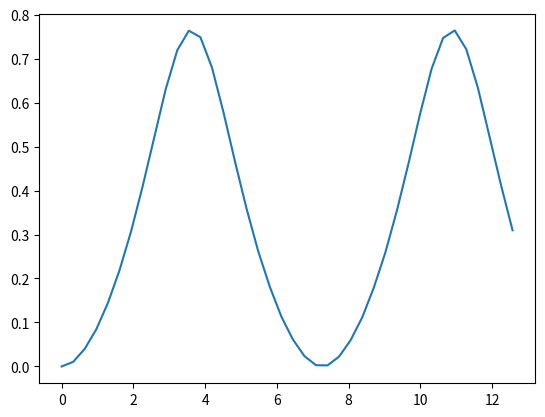

Recreate this plot in Python.
# -*- coding: utf-8 -*-
"""
Spyder Editor

This is a temporary script file.
"""
from __future__ import division
import matplotlib.pyplot as plt
from mpl_toolkits.mplot3d import Axes3D
import math
import numpy as np
import cmath
from random import *

m1 = 0.11;
m2 = 0.12;
m3 = 0.13;
m4 = 0.14;
m5 = 0.15;


J = 1;

mu = 1;
d = 0.2*J;

Bx = 0.12;
By = 0.12;
Bz = 0.12;

Ex = 0;
Ey = 0;
Ez = 0;

n1 = np.array([1/2, math.sqrt(3)/2]);
n2 = np.array([-1/2, math.sqrt(3)/2]);


ex = [-1/2, math.sqrt(3)/2];
ey = [-1/2, -math.sqrt(3)/2];
ez = [1,0];

Qx = Bz*(m1*(Ez - Ex) + m2*(Ez + Ex) + m5*(Ex)) + By*(m1*(Ex - Ey) 
    - m2*(Ex + Ey) - m5*Ex);
         
Qy = Bx*(m1*(Ex - Ey) + m2*(Ex + Ey) + m5*(Ey)) + Bz*(m1*(Ey - Ez) 
    - m2*(Ey + Ez) - m5*Ey);

Qz = By*(m1*(Ey - Ez) + m2*(Ey + Ez) + m5*(Ez)) + By*(m1*(Ez - Ex) 
    - m2*(Ez + Ex) - m5*Ez);         

sh1=random()*10**(-8);
sh2=random()*10**(-8);
                  
sh=[sh1,sh2];

b1=np.array([(2*math.pi)+sh1,(2*math.pi/math.sqrt(3))+sh2]);
    
b2=np.array([(-2*math.pi)+sh1,(2*math.pi/math.sqrt(3))+sh2]);
    
c1=0;
c2=0;

#k=(c1/20)*b1+(c2/20)*b2;
L=20;
   
def k(c1,c2,L):
    return (c1/L)*b1+(c2/L)*b2;
#    return [x + y + z for x, y, z in zip(map(lambda x: x * float((c1/L)), b1), map(lambda x: x * float((c2/L)), b1),map(lambda x: x , sh))];
             
             
kap = 2*Bx*By*Bz*(mu**3)/(d**2);
                 
j=complex(0,1)
               
#f[k_] := 2*J (Exp[I*k.n1] + Exp[I*k.n2] + 1)
#\[CapitalDelta][k_] := 
# 4*\[Kappa] (Sin[k.n1] + Sin[k.(-n2)] + Sin[k.(n2 - n1)])
#G[k_] := (4*\[Mu])*(Subscript[Q, x]*Sin[k.ex] + 
#     Subscript[Q, y]*Sin[k.ey] + Subscript[Q, z]*Sin[k.ez])/\[Delta]
#\[Epsilon][k_] := G[k] - fe[k];
#d[k_] := \[CapitalDelta][k] + fo[k];
 
# k = [k1,k2];

#n2_=(map(lambda x: x * (-1), n2));    
#n21=[x - y for x, y in zip(n2, n1)]

def f(c1,c2,L):
     return (2*J* (cmath.exp(j*(np.dot(k(c1,c2,L),n1))) + cmath.exp(j*np.dot(k(c1,c2,L),n2)) + 1));
 
def D(c1,c2,L):
     return 4*kap*(cmath.sin(np.dot(k(c1,c2,L),n1)) + cmath.sin(np.dot(k(c1,c2,L),-n2)) + cmath.sin(np.dot(k(c1,c2,L),n2-n1)));

def g(c1,c2,L):
    return 4*mu*(Qx*cmath.sin(np.dot(k(c1,c2,L),ex)) + Qy*cmath.sin(np.dot(k(c1,c2,L),ey)) + Qz*cmath.sin(np.dot(k(c1,c2,L),ez)));

def fe(c1,c2,L):
    return (f(c1,c2,L)+f(-c1,-c2,L))/2;

def fo(c1,c2,L):
    return (f(c1,c2,L)-f(-c1,-c2,L))/2;

def E(c1,c2,L):
    return g(c1,c2,L)-cmath.sqrt(fe(c1,c2,L)**2 - fo(c1,c2,L)**2 + 4*(D(c1,c2,L)**2))/2;
 
#def u(c1,c2,L):
#    return (fe(c1,c2,L) + cmath.sqrt((fe(c1,c2,L)**2) - (fo(c1,c2,L)**2) + 
#        4*(D(c1,c2,L)**2)))/((fo(c1,c2,L) - 2*D(c1,c2,L)+sh1)* cmath.sqrt(1 + abs((fe(c1,c2,L)
#        + cmath.sqrt((fe(c1,c2,L)**2)- (fo(c1,c2,L)**2) + 4*(D(c1,c2,L)**2)))/(sh1+fo(c1,c2,L) - 2*D(c1,c2,L)))));
#    

def u(c1,c2,L):
    return (fe(c1,c2,L) + 2*(g(c1,c2,L)-E(c1,c2,L)))/(cmath.sqrt(abs(fo(c1,c2,L) - 2*D(c1,c2,L))**2 + abs((fe(c1,c2,L)
        + 2*(sh1+g(c1,c2,L)-E(c1,c2,L))))));
    
#np.angle(fo(c1,c2,L)-2*D(c1,c2,L))* 

#def v(c1,c2,L):
#    return (fe(c1,c2,L) - cmath.sqrt((fe(c1,c2,L)**2) - (fo(c1,c2,L)**2) + 
#        4*(D(c1,c2,L)**2)))/((fo(c1,c2,L) - 2*D(c1,c2,L)+sh1)* cmath.sqrt(1 + abs((fe(c1,c2,L)
#        - cmath.sqrt((fe(c1,c2,L)**2)- (fo(c1,c2,L)**2) + 4*(D(c1,c2,L)**2)))/(sh1+fo(c1,c2,L) - 2*D(c1,c2,L)))));
    
def v(c1,c2,L):
    return (fe(c1,c2,L) - 2*(g(c1,c2,L)-E(c1,c2,L)))/( cmath.sqrt(abs(fo(c1,c2,L) - 2*D(c1,c2,L))**2  + abs(fe(c1,c2,L)
        - 2*(sh1+g(c1,c2,L)-E(c1,c2,L)))));

#np.angle(fo(c1,c2,L)-2*D(c1,c2,L))* 

         
x=[];
y=[];
z=[];

#  
#for c1 in range(0,20):
#    
#    for c2 in range(0,20):
#        
#        x.append(c1);
#        y.append(c2);
##        z.append(abs(cmath.sin(np.dot(k(c1,c2),n2_))));
##        plt.plot(x,y)
#        z.append(abs(u(c1,c2,10)));
#fig = plt.figure()
#ax = fig.add_subplot(111, projection='3d')
#
#ax.scatter( x, y, z)

G1=0;
G2=0;

c11=0;
c12=0;

def X01(c1,c2,G1,G2,L):
    
    c11=c1-L*(G1+math.sqrt(3)*G2)/(4*math.pi);
    c12=c2-L*(-G1+math.sqrt(3)*G2)/(4*math.pi);    
    
    return v(c11,c12,L).conjugate()*u(c1,c2,L)*(u(-c11,-c12,L).conjugate()*v(-c1,-c2,L) -v(c11,c12,L)*u(c1,c2,L).conjugate())*np.heaviside(-abs(E(-c11,-c12,L)),0)*np.heaviside(-abs(E(c1,c2,L)),0)/(E(-c11,-c12,L) + E(c1,c2,L));

def X02(c1,c2,G1,G2,L):
    
    c11=c1-L*(G1+math.sqrt(3)*G2)/(4*math.pi);
    c12=c2-L*(-G1+math.sqrt(3)*G2)/(4*math.pi);    
    
    return v(c11,c12,L).conjugate()*v(c1,c2,L)*(u(-c11,-c12,L).conjugate()*u(-c1,-c2,L) - v(c1,c2,L).conjugate()*v(c11,c12,L))*np.heaviside(-abs(E(-c11,-c12,L)),0)*np.heaviside(abs(E(-c1,-c2,L)),0)/(E(-c11,-c12,L) + E(-c1,-c2,L));
 
def X03(c1,c2,G1,G2,L):
    
    c11=c1-L*(G1+math.sqrt(3)*G2)/(4*math.pi);
    c12=c2-L*(-G1+math.sqrt(3)*G2)/(4*math.pi);    
    
    return u(c11,c12,L).conjugate()*u(c1,c2,L)*(v(-c11,-c12,L).conjugate()*v(-c1,-c2,L) -  u(c11,c12,L)*u(c1,c2,L).conjugate())*np.heaviside(abs(E(c11,c12,L)),0)*np.heaviside(-abs(E(c1,c2,L)),0)/(E(c11,c12,L) + E(c1,c2,L))

def X04(c1,c2,G1,G2,L):
    
    c11=c1-L*(G1+math.sqrt(3)*G2)/(4*math.pi);
    c12=c2-L*(-G1+math.sqrt(3)*G2)/(4*math.pi);    
    
    return u(c11,c12,L).conjugate()*v(c1,c2,L)*(v(-c11,-c12,L).conjugate()*u(-c1,-c2,L) - u(c11,c12,L)*v(c1,c2,L).conjugate())*np.heaviside(abs(E(c11,c12,L)),0)*np.heaviside(abs(E(-c1,-c2,L)),0)/(E(c11,c12,L) + E(-c1,-c2,L));

def X0(c1,c2,G1,G2,L):   
             
    return X01(c1,c2,G1,G2,L) + X02(c1,c2,G1,G2,L) + X03(c1,c2,G1,G2,L) + X04(c1,c2,G1,G2,L);


def X(G1,G2,L):
    var=0;
    for c1 in range(0,L):
        for c2 in range(0,L):
            
            var=var+X0(c1,c2,G1,G2,L)

    return var/(L**2)

x1=[];
x2=[];
pp=[];
   
             
pp=np.linspace(0,4*np.pi,40);

for x in range(len(pp)):
    
    G2=pp[x];
    
    x1.append(G2);
    x2.append(X(0,G2,10))

plt.plot(x1,x2)



#(v(c11,c12).conjugate()*u(c1,c2)*(u(-c11,-c12).conjugate()*v(-c1,-c2) - 
#            v(c11,c12)*u(c1,c2).conjugate())*np.heaviside(-E(-c11,-c12),0)*np.heaviside(-E(c1,c2))/(E(-c11,-c12) + E(c1,c2)) +
#            (v(c11,c12).conjugate()*v(c1,c2))*(u(-c11,-c12).conjugate()*u(-c1,-c2) - 
#            v(c1,c2).conjugate()*v(c11,c12))*np.heaviside(-E(-c11,-c12),0)*np.heaviside(E(-c1,-c2))/(E(-c11,-c12) + E(-c1,-c2)) +
#            (u(c11,c12).conjugate()*u(c1,c2))*(v(-c11,-c12).conjugate()*v(-c1,-c2) - 
#            u(c11,c12)*u(c1,c2).conjugate())*np.heaviside(E(c11,c12),0)*np.heaviside(-E(c1,c2),0)/(E(c11,c12) + E(c1,c2)) +
#            (u(c11,c12).conjugate()*v(c1,c2))*(v(-c11,-c12).conjugate()*u(-c1,-c2) - u(c11,c12)*v(c1,c2).conjugate())*np.heaviside(E(c11,c12))*np.heaviside(E(-c1,-c2),0)/(E(c11,c12) + E(-c1,-c2));
 
 
